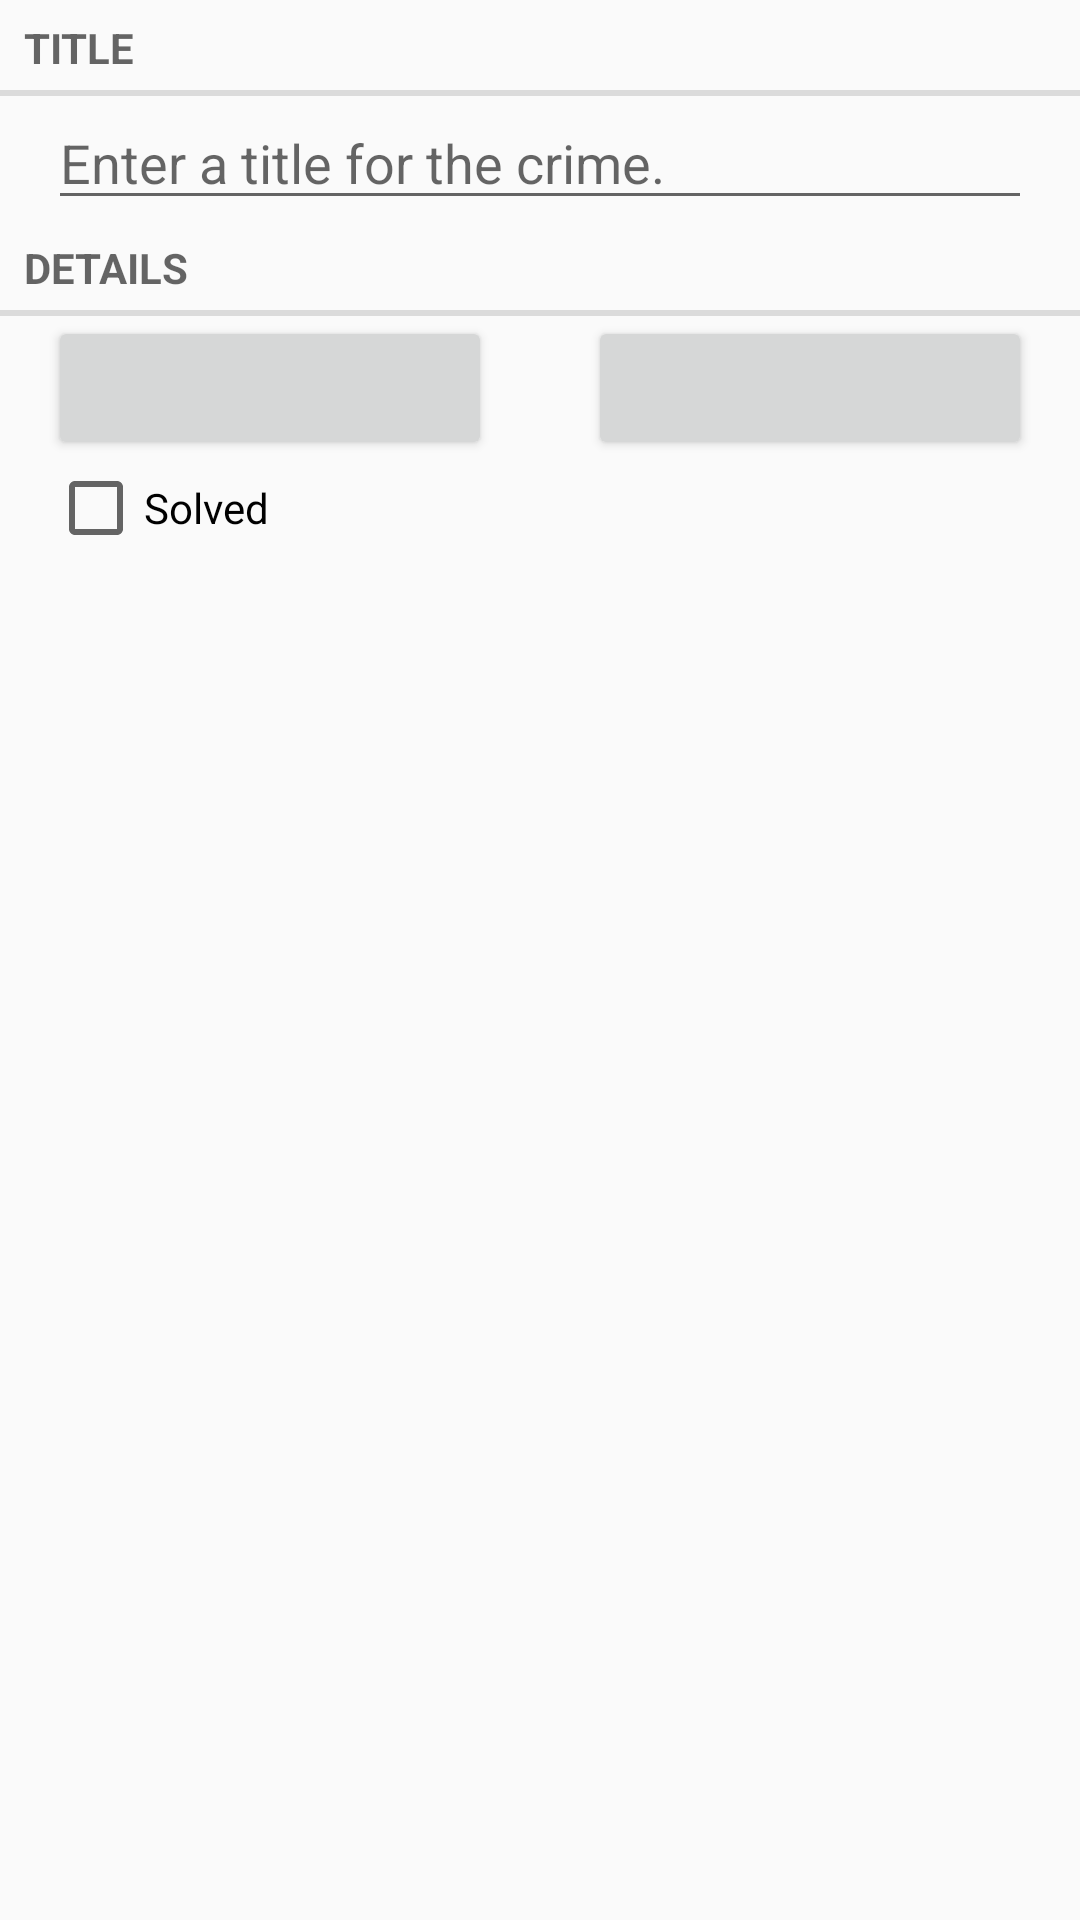

Here is an Android app screen rendered from its layout file. Give the layout XML and the strings, colors and styles it references.
<!-- AndroidManifest.xml: application theme AppTheme -->
<!-- res/layout/fragment_crime.xml -->
<?xml version="1.0" encoding="utf-8"?>
<LinearLayout xmlns:android="http://schemas.android.com/apk/res/android"
              android:orientation="vertical"
              android:layout_width="match_parent"
              android:layout_height="match_parent">

    <TextView
        android:layout_width="match_parent"
        android:layout_height="wrap_content"
        android:text="@string/crime_title_label"
        style="?android:listSeparatorTextViewStyle"/>

    <EditText
        android:id="@+id/crime_title"
        android:layout_width="match_parent"
        android:layout_height="wrap_content"
        android:layout_marginLeft="16dp"
        android:layout_marginRight="16dp"
        android:hint="@string/crime_title_hint"/>

    <TextView
        android:layout_width="match_parent"
        android:layout_height="wrap_content"
        android:text="@string/crime_details_label"
        style="?android:listSeparatorTextViewStyle"/>

    <LinearLayout
        android:orientation="horizontal"
        android:layout_width="match_parent"
        android:layout_height="wrap_content">


    <Button
        android:id="@+id/crime_date"
        android:layout_width="wrap_content"
        android:layout_height="wrap_content"
        android:layout_marginLeft="16dp"
        android:layout_marginRight="16dp"
        android:layout_weight="1"
        />

    <Button
        android:id="@+id/crime_time"
        android:layout_width="wrap_content"
        android:layout_height="wrap_content"
        android:layout_marginLeft="16dp"
        android:layout_marginRight="16dp"
        android:layout_weight="1"/>

    </LinearLayout>

    <CheckBox
        android:id="@+id/crime_solved"
        android:layout_width="match_parent"
        android:layout_height="wrap_content"
        android:layout_marginLeft="16dp"
        android:layout_marginRight="16dp"
        android:text="@string/crime_solved_label"/>

</LinearLayout>
<!-- resources referenced by this layout -->
<resources>
  <string name="crime_details_label">Details</string>
  <string name="crime_solved_label">Solved</string>
  <string name="crime_title_hint">Enter a title for the crime.</string>
  <string name="crime_title_label">Title</string>
  <style name="AppTheme" parent="Theme.AppCompat.Light.DarkActionBar">
          <item name="colorPrimary">@color/colorPrimary</item>
          <item name="colorPrimaryDark">@color/colorPrimaryDark</item>
          <item name="colorAccent">@color/colorAccent</item>
      </style>
  <color name="colorPrimary">#160b47</color>
  <color name="colorPrimaryDark">#020410</color>
  <color name="colorAccent">#2929af</color>
</resources>
